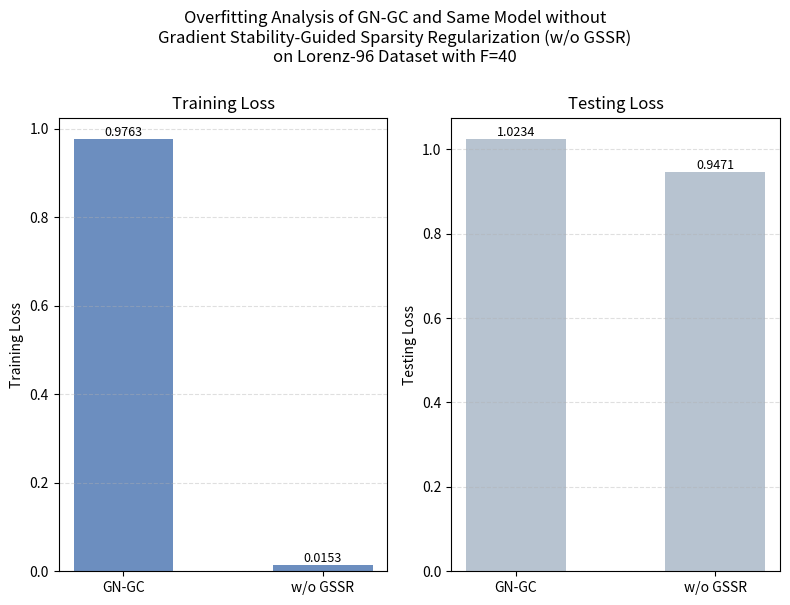

Reproduce this figure in Python.
import matplotlib.pyplot as plt
import numpy as np

# 数据
models = ['GN-GC', 'w/o GSSR']
training_loss = [0.9763, 0.0153]
testing_loss = [1.0234, 0.9471]

x = np.arange(len(models))
width = 0.5

# 创建子图
fig, axes = plt.subplots(1, 2, figsize=(8, 6), sharey=False)

# 颜色（低饱和度）
train_color = '#6c8ebf'
test_color = '#b7c3d0'

# --- 子图1：Training Loss ---
bars1 = axes[0].bar(x, training_loss, width, color=train_color)
axes[0].set_xticks(x)
axes[0].set_xticklabels(models)
axes[0].set_ylabel('Training Loss')
axes[0].set_title('Training Loss')
axes[0].grid(axis='y', linestyle='--', alpha=0.4)

for bar in bars1:
    h = bar.get_height()
    axes[0].text(bar.get_x() + bar.get_width()/2, h, f'{h:.4f}',
                 ha='center', va='bottom', fontsize=9)

# --- 子图2：Testing Loss ---
bars2 = axes[1].bar(x, testing_loss, width, color=test_color)
axes[1].set_xticks(x)
axes[1].set_xticklabels(models)
axes[1].set_ylabel('Testing Loss')
axes[1].set_title('Testing Loss')
axes[1].grid(axis='y', linestyle='--', alpha=0.4)

for bar in bars2:
    h = bar.get_height()
    axes[1].text(bar.get_x() + bar.get_width()/2, h, f'{h:.4f}',
                 ha='center', va='bottom', fontsize=9)

# 总标题（可选）
fig.suptitle(
    'Overfitting Analysis of GN-GC and Same Model without\n'
    'Gradient Stability-Guided Sparsity Regularization (w/o GSSR)\n'
    'on Lorenz-96 Dataset with F=40',
    fontsize=12,
    y=1.00
)
plt.tight_layout()
plt.show()
